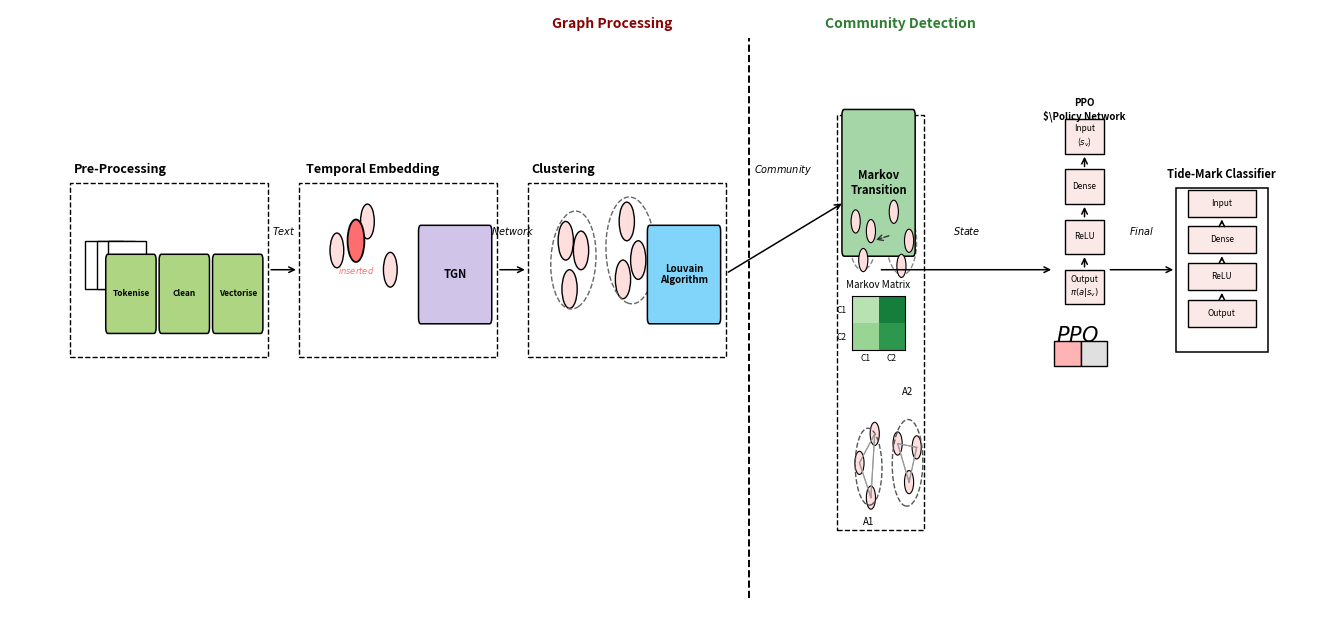

The matplotlib source for this figure:
import matplotlib.pyplot as plt
from matplotlib.patches import FancyBboxPatch, Rectangle, Circle, Ellipse
import numpy as np

def rbox(ax, x, y, w, h, colour, label, fs=8):
    p = FancyBboxPatch((x, y), w, h, boxstyle="round,pad=0.03",
                       fc=colour, ec="k", lw=1.1, zorder=3)
    ax.add_patch(p)
    ax.text(x + w/2, y + h/2, label, ha="center", va="center",
            fontsize=fs, weight="semibold")
    return p

# ---------------- Layout ----------------
row_y, frame_h, frame_w, gap = 1.55, 0.9, 2.6, 0.4
text_x = 0.4
ppo_x   = text_x + frame_w + gap
graph_x = ppo_x  + frame_w + gap
split_x = graph_x + frame_w + 0.3

# Colours
C_GNN_LOUVAIN = "#81d4fa"
C_GNN_MARKOV  = "#a5d6a7"
C_CLASSIFIER  = "#ce93d8"
C_ROB, C_LR   = "#aed581", "#d1c4e9"
C_BAR1, C_BAR2 = "#ffb3b3", "#e0e0e0"
C_NODE, C_INSERT = "#ffdede", "#ff6e6e"

fig, ax = plt.subplots(figsize=(17, 8))
ax.axis("off")

# Divider
ax.plot([split_x, split_x], [0.3, 3.2], color="k", lw=1.4, ls="--")
ax.text(split_x - 1, 3.25, "Graph Processing", ha="right", fontsize=10, weight="bold", color="#8b0000")
ax.text(split_x + 1, 3.25, "Community Detection", ha="left", fontsize=10, weight="bold", style="italic", color="#2e7d32")

# ---------- Text Encoder ----------
ax.add_patch(Rectangle((text_x, row_y), frame_w, frame_h, fill=False, ls="--"))
ax.text(text_x + 0.05, row_y + frame_h + 0.05, "Pre-Processing", fontsize=9, weight="bold")
for i in range(3):
    ax.add_patch(Rectangle((text_x + 0.2 + 0.15*i, row_y + 0.35), 0.5, 0.25, fc="white", ec="k"))
pp_steps = ["Tokenise", "Clean", "Vectorise"]
for i, s in enumerate(pp_steps):
    rbox(ax, text_x + frame_w - 2.1 + i*0.7, row_y + 0.15, 0.6, 0.35, C_ROB, s, fs=6)

# ---------- Temporal Embedding ----------
ax.add_patch(Rectangle((ppo_x, row_y), frame_w, frame_h, fill=False, ls="--"))
ax.text(ppo_x + 0.10, row_y + frame_h + 0.05, "Temporal Embedding", fontsize=9, weight="bold")
circles = [(ppo_x + 0.5, row_y + 0.55),
           (ppo_x + 0.9, row_y + 0.7),
           (ppo_x + 1.2, row_y + 0.45)]
for (cx, cy) in circles:
    ax.add_patch(Circle((cx, cy), 0.09, fc=C_NODE, ec="k"))
ins_cx, ins_cy = ppo_x + 0.75, row_y + 0.6
ax.add_patch(Circle((ins_cx, ins_cy), 0.11, fc=C_INSERT, ec="k", lw=1.3))
ax.text(ins_cx, ins_cy - 0.17, "$inserted$", fontsize=6, ha="center", color=C_INSERT)
rbox(ax, ppo_x + frame_w - 1.0, row_y + 0.2, 0.9, 0.45, C_LR, "TGN")

# ---------- Clustering ----------
ax.add_patch(Rectangle((graph_x, row_y), frame_w, frame_h, fill=False, ls="--"))
ax.text(graph_x + 0.05, row_y + frame_h + 0.05, "Clustering", fontsize=9, weight="bold")
cl1 = [(graph_x + 0.5, row_y + 0.6),(graph_x + 0.7, row_y + 0.55),(graph_x + 0.55, row_y + 0.35)]
cl2 = [(graph_x + 1.3, row_y + 0.7),(graph_x + 1.45, row_y + 0.5),(graph_x + 1.25, row_y + 0.4)]
for (cx, cy) in cl1 + cl2:
    ax.add_patch(Circle((cx, cy), 0.1, fc=C_NODE, ec="k"))
ax.add_patch(Ellipse((graph_x + 0.6,  row_y + 0.5), 0.6,  0.5, angle=15,  fill=False, ls="--", lw=1.0, ec="#666"))
ax.add_patch(Ellipse((graph_x + 1.35, row_y + 0.55), 0.65, 0.55, angle=-10, fill=False, ls="--", lw=1.0, ec="#666"))
rbox(ax, graph_x + frame_w - 1.0, row_y + 0.2, 0.9, 0.45, C_GNN_LOUVAIN, "Louvain\nAlgorithm", fs=7)

# ---------- Arrows between sections ----------
centre_y = row_y + 0.45
arrow_kw = dict(arrowstyle="->", lw=1.1)
ax.annotate("", (ppo_x, centre_y), (text_x + frame_w, centre_y), arrowprops=arrow_kw)
ax.text((text_x + frame_w + ppo_x)/2, centre_y + 0.18, "$Text$", fontsize=7, ha="center")
ax.annotate("", (graph_x, centre_y), (ppo_x + frame_w, centre_y), arrowprops=arrow_kw)
ax.text((ppo_x + frame_w + graph_x)/2, centre_y + 0.18, "$Network$", fontsize=7, ha="center")
ax.annotate("", (split_x + 1.25, row_y + 0.80), (graph_x + frame_w, row_y + 0.43), arrowprops=arrow_kw)
ax.text((graph_x + frame_w + split_x + 1.2)/2, row_y + 0.95, "$Community$", fontsize=7, ha="center")

# ---------- Markov Transition ----------
mk_x, mk_y = split_x + 1.25, row_y + 0.55
markov_width, markov_height = 0.9, 0.7
rbox(ax, mk_x, mk_y, markov_width, markov_height, C_GNN_MARKOV, "Markov\nTransition")
nodes1 = [(mk_x + 0.15, mk_y + 0.15),(mk_x + 0.35, mk_y + 0.10),(mk_x + 0.25, mk_y - 0.05)]
nodes2 = [(mk_x + 0.65, mk_y + 0.20),(mk_x + 0.85, mk_y + 0.05),(mk_x + 0.75, mk_y - 0.08)]
for (cx, cy) in nodes1 + nodes2:
    ax.add_patch(Circle((cx, cy), 0.06, fc=C_NODE, ec="k", lw=0.8, zorder=3))
ax.add_patch(Ellipse((mk_x + 0.25, mk_y + 0.05), 0.35, 0.3, angle=12, fill=False, ls="--", lw=1.0, ec="#888", zorder=2))
ax.add_patch(Ellipse((mk_x + 0.75, mk_y + 0.05), 0.4, 0.35, angle=-10, fill=False, ls="--", lw=1.0, ec="#888", zorder=2))
ax.annotate("", (mk_x + 0.38, mk_y + 0.05), (mk_x + 0.62, mk_y + 0.08),
            arrowprops=dict(arrowstyle="->", lw=1.0, ls="--", color="#333"))

# ----- Heatmap directly below Markov -----
heat_w, heat_h = 0.7, 0.35
heat_x = mk_x + 0.1
heat_y = mk_y - heat_h - 0.2
heat_ax = ax.inset_axes([heat_x, heat_y, heat_w, heat_h], transform=ax.transData)
markov_matrix = np.array([[0.3, 0.8],[0.4, 0.7]])
heat_ax.imshow(markov_matrix, cmap="Greens", vmin=0, vmax=1)
heat_ax.set_xticks([0,1]); heat_ax.set_yticks([0,1])
heat_ax.set_xticklabels(["C1","C2"],fontsize=6); heat_ax.set_yticklabels(["C1","C2"],fontsize=6)
heat_ax.set_title("Markov Matrix",fontsize=7)
heat_ax.tick_params(axis='both',which='both',length=0)

# ----- Refined graph architecture below heatmap -----
net_y = heat_y - 0.55
cluster_left = [(mk_x + 0.2, net_y),
                (mk_x + 0.4, net_y + 0.15),
                (mk_x + 0.35, net_y - 0.18)]
cluster_right = [(mk_x + 0.7, net_y + 0.10),
                 (mk_x + 0.85, net_y - 0.10),
                 (mk_x + 0.95, net_y + 0.08)]
# Draw edges
for (x1,y1) in cluster_left:
    for (x2,y2) in cluster_left:
        if (x1, y1) != (x2, y2):
            ax.plot([x1, x2], [y1, y2], lw=0.8, color="#999")
for (x1,y1) in cluster_right:
    for (x2,y2) in cluster_right:
        if (x1, y1) != (x2, y2):
            ax.plot([x1, x2], [y1, y2], lw=0.8, color="#999")
# Draw nodes
for (cx, cy) in cluster_left + cluster_right:
    ax.add_patch(Circle((cx, cy), 0.06, fc=C_NODE, ec="k", lw=0.8))

# Ellipse indicating communities
ax.add_patch(Ellipse((mk_x + 0.32, net_y - 0.02), 0.35, 0.4, angle=10, fill=False, ls="--", lw=1.0, ec="#555"))
ax.add_patch(Ellipse((mk_x + 0.83, net_y), 0.4, 0.45, angle=-10, fill=False, ls="--", lw=1.0, ec="#555"))
ax.text(mk_x + 0.32, net_y - 0.32, "A1", fontsize=7, ha="center")
ax.text(mk_x + 0.83, net_y + 0.35, "A2", fontsize=7, ha="center")

# ----- Dashed frame around Markov + heatmap + network -----
frame_left = mk_x - 0.10
frame_bottom = net_y - 0.35
frame_w_total = 1.15
frame_h_total = (mk_y + markov_height) - frame_bottom
ax.add_patch(Rectangle((frame_left, frame_bottom), frame_w_total, frame_h_total,
                       fill=False, ls="--", lw=1.0))

# ---------- PPO Policy Network ----------
ax.add_patch(Rectangle((split_x + 4, centre_y -0.5), 0.35, 0.13, fc=C_BAR1, ec="k"))
ax.add_patch(Rectangle((split_x + 4.35, centre_y -0.5), 0.35, 0.13, fc=C_BAR2, ec="k"))
ax.text(split_x + 4.3, centre_y - 0.4, "${PPO}$", fontsize=15, ha="center", va="bottom")
nn_x, nn_y = split_x + 4.15, centre_y + 0.6
layer_w, layer_h = 0.5, 0.18
layers = ["Input\n($s_v$)", "Dense", "ReLU", "Output\n$\\pi(a|s_v)$"]
for i, lbl in enumerate(layers):
    ly = nn_y - i*(layer_h + 0.08)
    ax.add_patch(Rectangle((nn_x, ly), layer_w, layer_h, fc="#fbe9e7", ec="k"))
    ax.text(nn_x + layer_w/2, ly + layer_h/2, lbl, ha="center", va="center", fontsize=6)
    if i < len(layers)-1:
        ax.annotate("", (nn_x + layer_w/2, ly), (nn_x + layer_w/2, ly - 0.08), arrowprops=arrow_kw)
ax.text(nn_x + layer_w/2, nn_y + 0.18, "PPO\n$\\Policy Network", ha="center", fontsize=7, weight="bold")

# ---------- Tide‑Mark Classifier -----------
class_x = split_x + 5.6
class_w, class_h = 1.2, 0.85
class_y = centre_y - class_h/2
ax.add_patch(Rectangle((class_x, class_y), class_w, class_h, fill=False, lw=1.1))
ax.text(class_x + class_w/2, class_y + class_h + 0.05, "Tide‑Mark Classifier", fontsize=8, weight="bold", ha="center")
inner_x = class_x + 0.15
inner_w = class_w - 0.30
ly_top = class_y + class_h - 0.15
step_h, gap = 0.14, 0.05
class_layers = ["Input", "Dense", "ReLU", "Output"]
for i, lbl in enumerate(class_layers):
    ly = ly_top - i*(step_h + gap)
    ax.add_patch(Rectangle((inner_x, ly), inner_w, step_h, fc="#fbe9e7", ec="k"))
    ax.text(inner_x + inner_w/2, ly + step_h/2, lbl, ha="center", va="center", fontsize=6)
    if i < len(class_layers)-1:
        ax.annotate("", (inner_x + inner_w/2, ly), (inner_x + inner_w/2, ly - gap), arrowprops=arrow_kw)

# Arrow PPO -> Classifier
ax.annotate("", (class_x, centre_y), (split_x + 4.7, centre_y), arrowprops=arrow_kw)
ax.text((class_x + split_x + 4.7)/2, centre_y + 0.18, "$Final$", fontsize=7, ha="center")

# Arrow Markov -> PPO
ax.annotate("", (split_x + 4.0, centre_y), (mk_x + markov_width/2, centre_y), arrowprops=arrow_kw)
ax.text((mk_x + markov_width/2 + split_x + 4.0)/2, centre_y + 0.18, "$State$", fontsize=7, ha="center")

plt.tight_layout()
plt.show()
